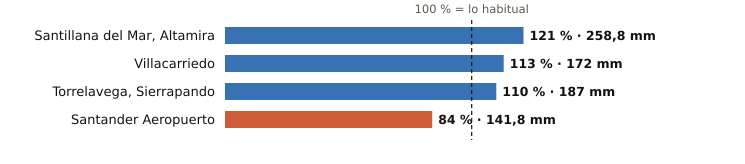

Values plotted in this chart, from the file beside it:
estacion, provincia, indicativo, mm_otono, referencia_mm, pct, periodo_referencia, hasta, hora
Santillana del Mar, Altamira, Cantabria, 1740, 258.8, 213.6, 121, 1991-2020, 2026-10-23, 18
Villacarriedo, Cantabria, 1124E, 172.0, 152.0, 113, 2008-2025, 2026-10-23, 19
Torrelavega, Sierrapando, Cantabria, 1154H, 187.0, 169.3, 110, 1991-2020, 2026-10-23, 19
Santander Aeropuerto, Cantabria, 1109X, 141.8, 169.7, 84, 2006-2025, 2026-10-23, 19
